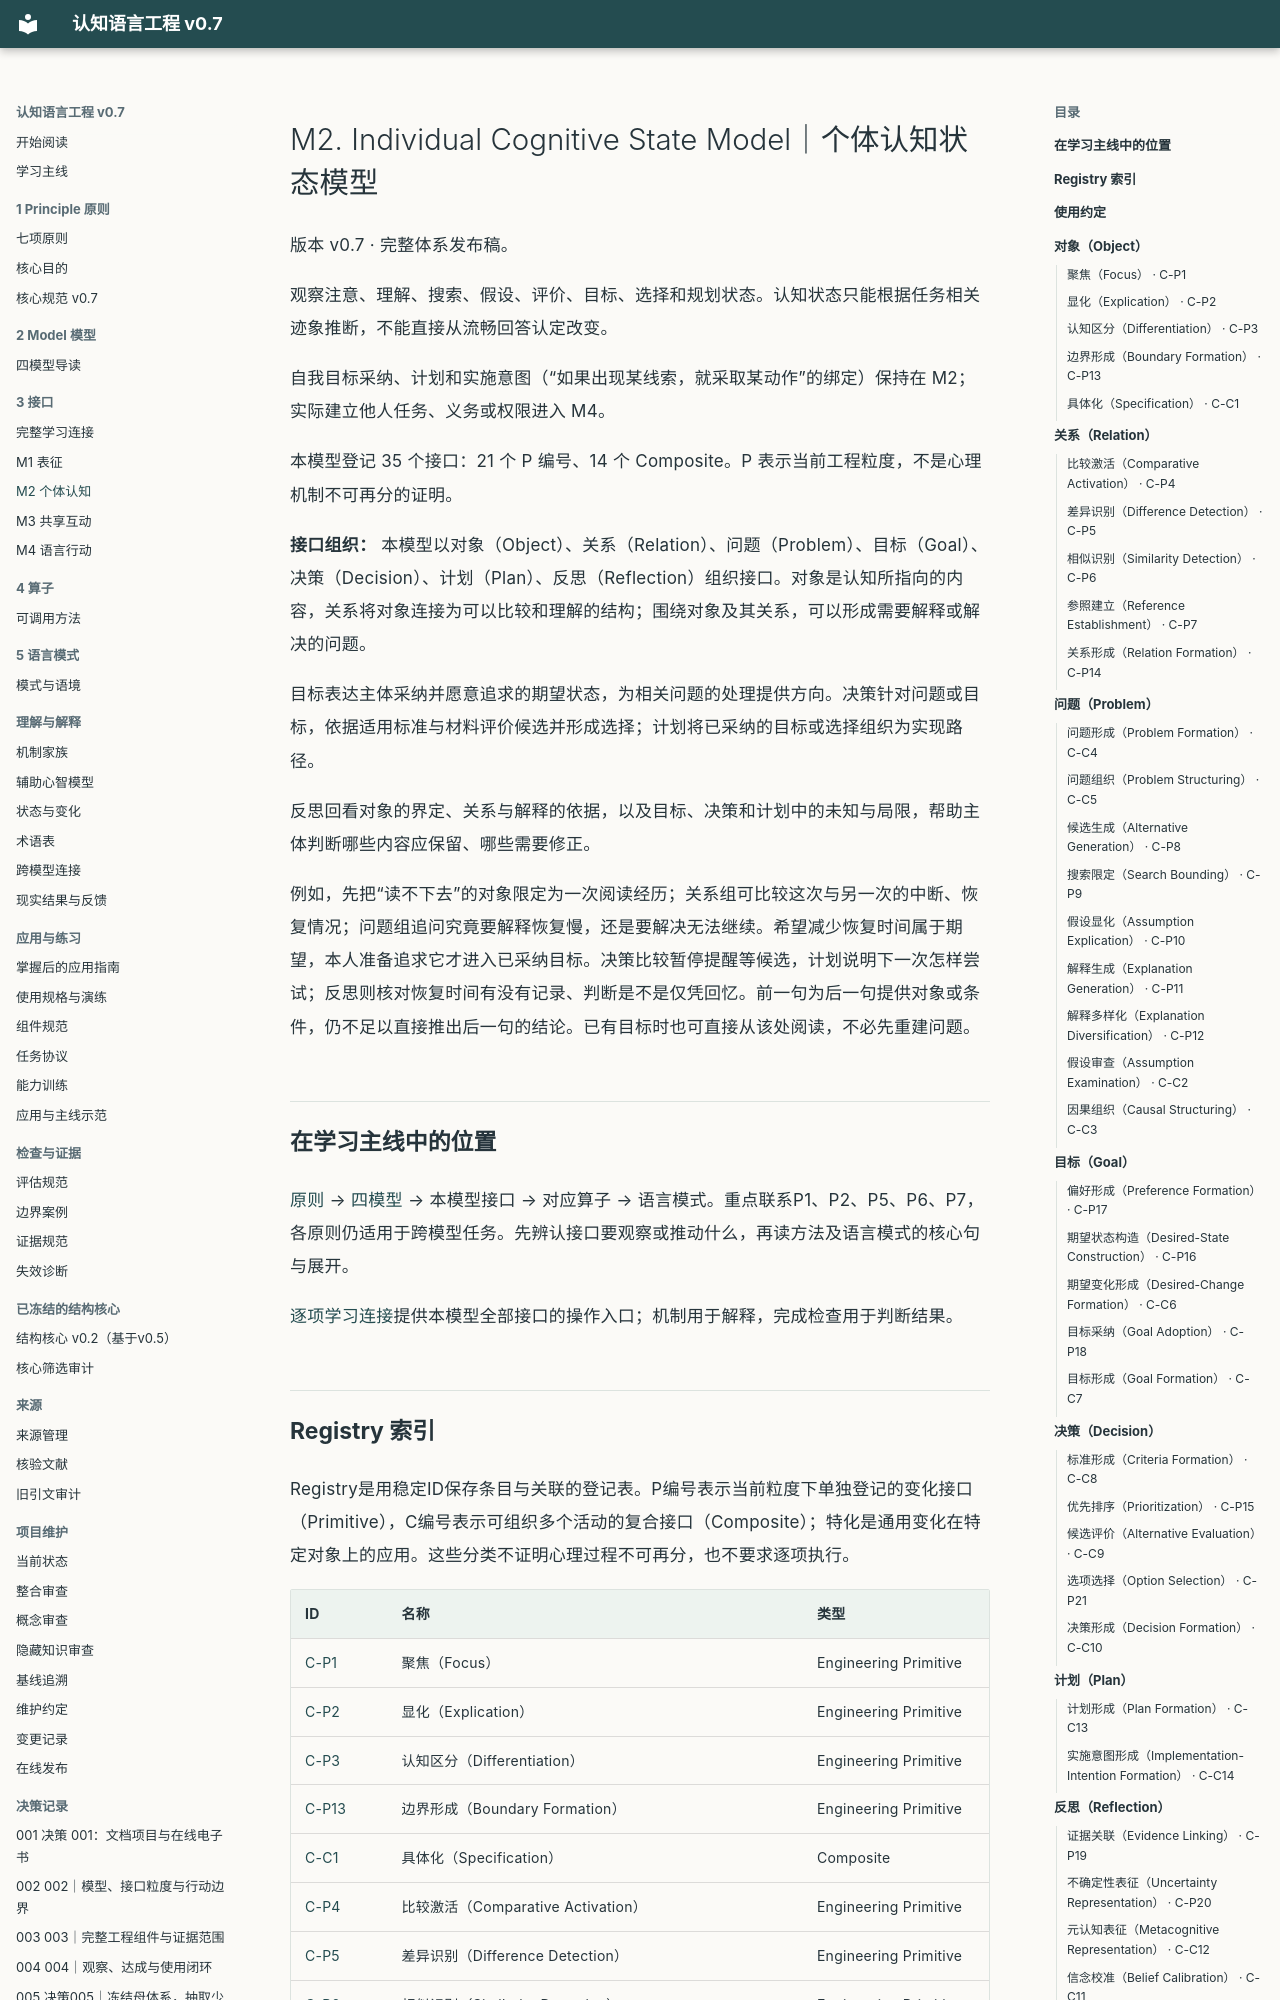

repository: liamamilin/mctrl · page: models/M2/index.html · generator: mkdocs

# M2. Individual Cognitive State Model｜个体认知状态模型

版本 v0.7 · 完整体系发布稿。

观察注意、理解、搜索、假设、评价、目标、选择和规划状态。认知状态只能根据任务相关迹象推断，不能直接从流畅回答认定改变。

自我目标采纳、计划和实施意图（“如果出现某线索，就采取某动作”的绑定）保持在 M2；实际建立他人任务、义务或权限进入 M4。

本模型登记 35 个接口：21 个 P 编号、14 个 Composite。P 表示当前工程粒度，不是心理机制不可再分的证明。

**接口组织：** 本模型以对象（Object）、关系（Relation）、问题（Problem）、目标（Goal）、决策（Decision）、计划（Plan）、反思（Reflection）组织接口。对象是认知所指向的内容，关系将对象连接为可以比较和理解的结构；围绕对象及其关系，可以形成需要解释或解决的问题。

目标表达主体采纳并愿意追求的期望状态，为相关问题的处理提供方向。决策针对问题或目标，依据适用标准与材料评价候选并形成选择；计划将已采纳的目标或选择组织为实现路径。

反思回看对象的界定、关系与解释的依据，以及目标、决策和计划中的未知与局限，帮助主体判断哪些内容应保留、哪些需要修正。

例如，先把“读不下去”的对象限定为一次阅读经历；关系组可比较这次与另一次的中断、恢复情况；问题组追问究竟要解释恢复慢，还是要解决无法继续。希望减少恢复时间属于期望，本人准备追求它才进入已采纳目标。决策比较暂停提醒等候选，计划说明下一次怎样尝试；反思则核对恢复时间有没有记录、判断是不是仅凭回忆。前一句为后一句提供对象或条件，仍不足以直接推出后一句的结论。已有目标时也可直接从该处阅读，不必先重建问题。

## 在学习主线中的位置

[原则](../learning/PRINCIPLES.md) → [四模型](../learning/MODEL_GUIDE.md) → 本模型接口 → 对应算子 → 语言模式。重点联系P1、P2、P5、P6、P7，各原则仍适用于跨模型任务。先辨认接口要观察或推动什么，再读方法及语言模式的核心句与展开。

[逐项学习连接](../learning/INTERFACE_PATHS.md#m2)提供本模型全部接口的操作入口；机制用于解释，完成检查用于判断结果。
